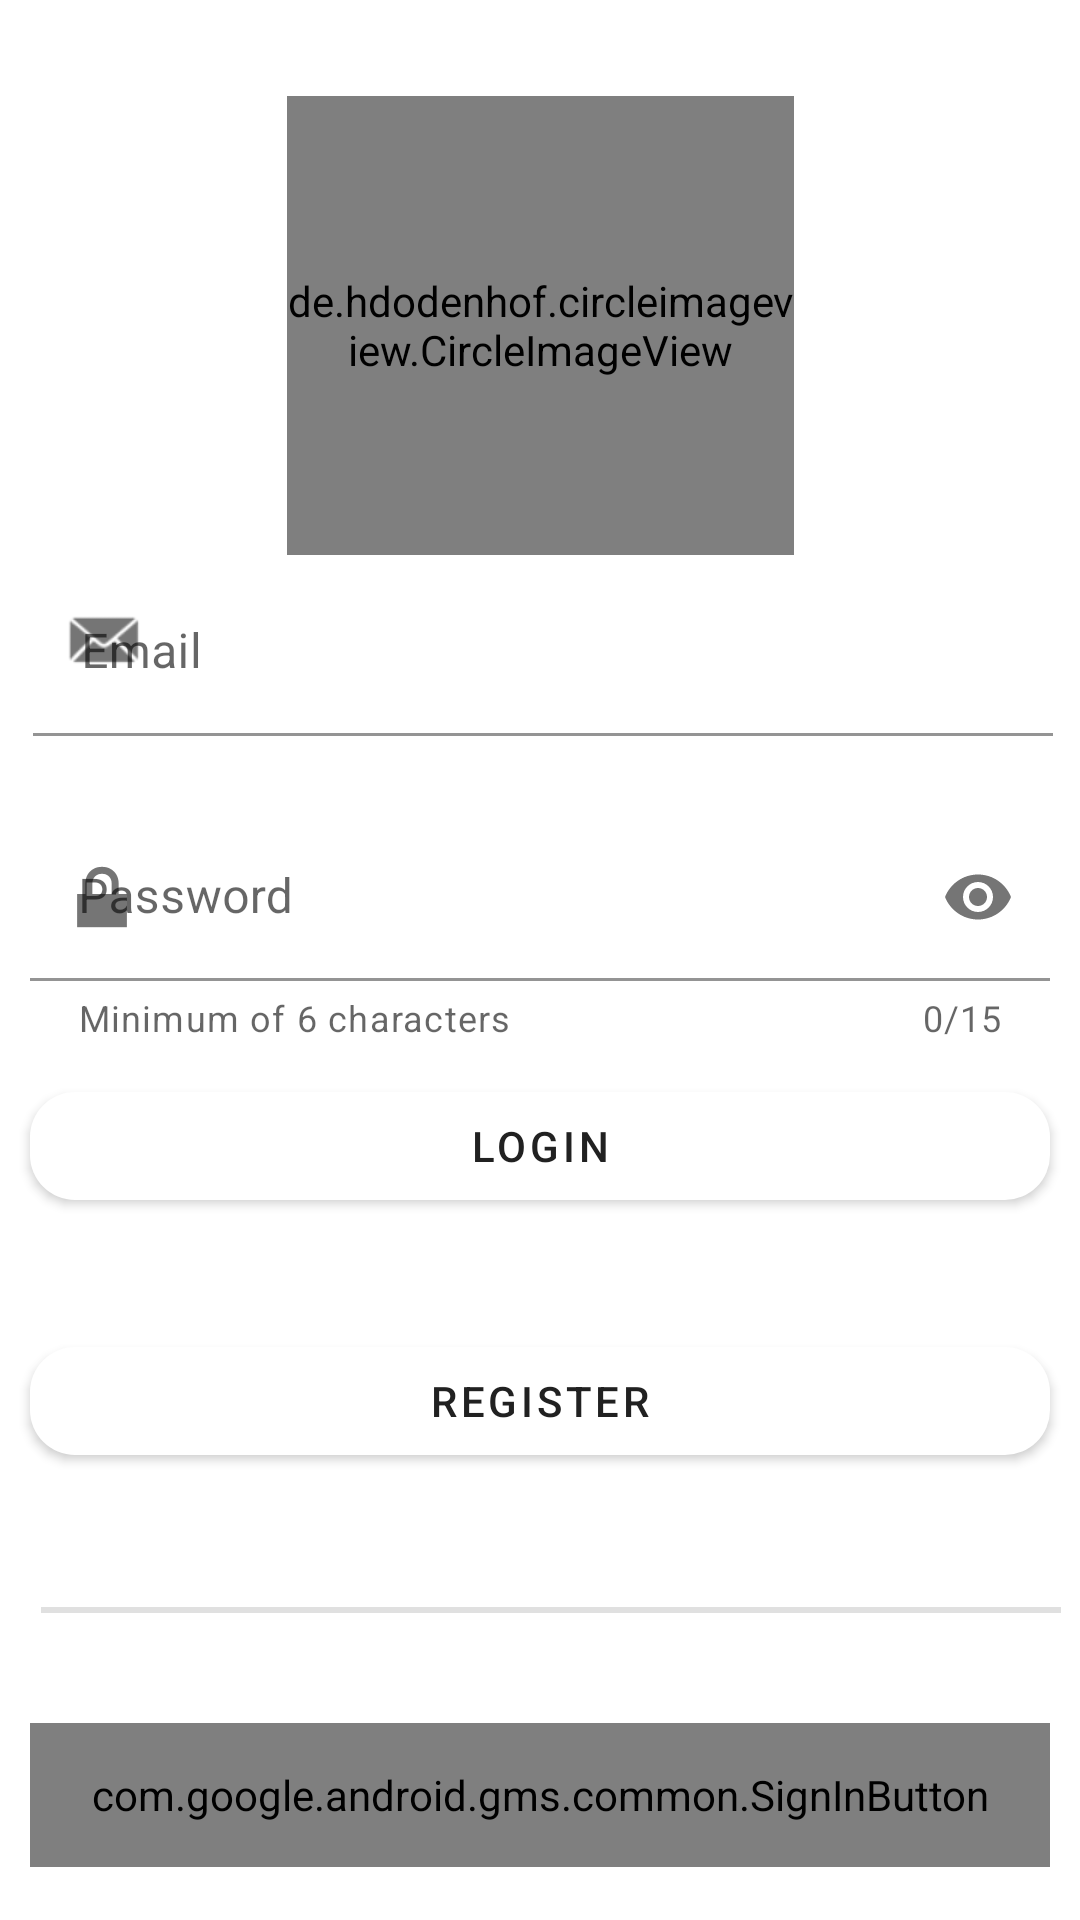

Layout XML and referenced resources for this Android screen:
<!-- AndroidManifest.xml: application theme AppTheme -->
<!-- res/layout/activity_main.xml -->
<?xml version="1.0" encoding="utf-8"?>
<androidx.constraintlayout.widget.ConstraintLayout xmlns:android="http://schemas.android.com/apk/res/android"
    xmlns:app="http://schemas.android.com/apk/res-auto"
    xmlns:tools="http://schemas.android.com/tools"
    android:layout_width="match_parent"
    android:layout_height="match_parent"
    android:background="@drawable/grad"
    tools:context=".ui.login.LoginActivity">


    <com.google.android.material.textfield.TextInputLayout
        android:id="@+id/emailLogin"
        android:layout_width="340dp"
        android:layout_height="73dp"
        android:layout_margin="4dp"
        android:layout_marginStart="32dp"
        android:layout_marginTop="32dp"
        android:layout_marginEnd="32dp"
        android:layout_marginBottom="30dp"
        android:backgroundTint="#ffff"
        android:hint="Email"
        app:boxCornerRadiusBottomEnd="25dp"
        app:boxCornerRadiusTopStart="25dp"
        app:layout_constraintBottom_toTopOf="@+id/passwordLogin"
        app:layout_constraintEnd_toEndOf="parent"
        app:layout_constraintHorizontal_bias="0.571"
        app:layout_constraintStart_toStartOf="parent"
        app:layout_constraintTop_toBottomOf="@+id/profile_image"
        app:startIconDrawable="@android:drawable/sym_action_email">

        <com.google.android.material.textfield.TextInputEditText
            android:id="@+id/emailField"
            android:layout_width="340dp"
            android:layout_height="wrap_content"
            android:inputType="textEmailAddress"
            app:backgroundTint="#ffff"

            />
    </com.google.android.material.textfield.TextInputLayout>

    <com.google.android.material.textfield.TextInputLayout
        android:id="@+id/passwordLogin"
        android:layout_width="340dp"
        android:layout_height="78dp"
        android:layout_margin="4dp"
        android:layout_marginStart="32dp"
        android:layout_marginTop="17dp"
        android:layout_marginEnd="32dp"
        android:layout_marginBottom="33dp"
        android:hint="@string/password"
        app:boxCornerRadiusBottomEnd="25dp"
        app:boxCornerRadiusTopStart="25dp"
        app:counterEnabled="true"
        app:counterMaxLength="15"
        app:endIconMode="password_toggle"
        app:errorEnabled="true"
        app:helperText="@string/minimun"
        app:helperTextEnabled="true"
        app:layout_constraintBottom_toTopOf="@+id/loginButton"
        app:layout_constraintEnd_toEndOf="parent"
        app:layout_constraintStart_toStartOf="parent"
        app:layout_constraintTop_toBottomOf="@+id/emailLogin"
        app:startIconDrawable="@android:drawable/ic_lock_lock">

        <com.google.android.material.textfield.TextInputEditText
            android:id="@+id/passwordField"
            android:layout_width="340dp"
            android:layout_height="wrap_content"
            android:inputType="textPassword"
            app:backgroundTint="#ffff" />
    </com.google.android.material.textfield.TextInputLayout>

    <com.google.android.material.button.MaterialButton
        android:id="@+id/loginButton"
        android:layout_width="340dp"
        android:layout_height="48dp"
        android:layout_marginStart="32dp"
        android:layout_marginTop="4dp"
        android:layout_marginEnd="32dp"
        android:layout_marginBottom="10dp"
        android:hapticFeedbackEnabled="true"
        android:text="@string/login"
        android:textColor="#212121"
        app:backgroundTint="#ffff"
        app:cornerRadius="15dp"
        app:layout_constraintBottom_toTopOf="@+id/registerButton"
        app:layout_constraintEnd_toEndOf="parent"
        app:layout_constraintStart_toStartOf="parent"
        app:layout_constraintTop_toBottomOf="@+id/passwordLogin" />

    <com.google.android.material.button.MaterialButton
        android:id="@+id/registerButton"
        style="@style/Widget.MaterialComponents.Button"
        android:layout_width="340dp"
        android:layout_height="48dp"
        android:layout_marginStart="32dp"
        android:layout_marginTop="26dp"
        android:layout_marginEnd="32dp"
        android:layout_marginBottom="28dp"
        android:text="@string/register"
        android:textColor="#212121"
        app:backgroundTint="#ffff"
        app:cornerRadius="15dp"
        app:layout_constraintBottom_toTopOf="@+id/divider2"
        app:layout_constraintEnd_toEndOf="parent"
        app:layout_constraintStart_toStartOf="parent"
        app:layout_constraintTop_toBottomOf="@+id/loginButton" />

    <com.google.android.gms.common.SignInButton
        android:id="@+id/google_button"
        android:layout_width="340dp"
        android:layout_height="48dp"
        android:layout_marginStart="32dp"
        android:layout_marginTop="36dp"
        android:layout_marginEnd="32dp"
        android:layout_marginBottom="17dp"
        app:cornerRadius="15dp"
        app:layout_constraintBottom_toBottomOf="parent"
        app:layout_constraintEnd_toEndOf="parent"
        app:layout_constraintStart_toStartOf="parent"
        app:layout_constraintTop_toBottomOf="@+id/divider2" />

    <de.hdodenhof.circleimageview.CircleImageView
        android:id="@+id/profile_image"
        android:layout_width="169dp"
        android:layout_height="153dp"
        android:layout_marginTop="32dp"
        android:src="@drawable/logo"
        app:civ_border_color="#FF000000"
        app:civ_border_width="2dp"
        app:layout_constraintEnd_toEndOf="parent"
        app:layout_constraintStart_toStartOf="parent"
        app:layout_constraintTop_toTopOf="parent" />

    <View
        android:id="@+id/divider2"
        android:layout_width="340dp"
        android:layout_height="2dp"
        android:layout_marginStart="39dp"
        android:layout_marginTop="16dp"
        android:layout_marginEnd="32dp"
        android:background="?android:attr/listDivider"
        app:layout_constraintBottom_toTopOf="@+id/google_button"
        app:layout_constraintEnd_toEndOf="parent"
        app:layout_constraintStart_toStartOf="parent"
        app:layout_constraintTop_toBottomOf="@+id/registerButton" />

    <ProgressBar
        android:id="@+id/progressBar"
        style="?android:attr/progressBarStyle"
        android:layout_width="100dp"
        android:layout_height="88dp"
        android:layout_marginTop="300dp"
        android:indeterminate="true"
        android:visibility="invisible"
        app:layout_constraintEnd_toEndOf="parent"
        app:layout_constraintStart_toStartOf="parent"
        app:layout_constraintTop_toTopOf="parent" />


</androidx.constraintlayout.widget.ConstraintLayout>
<!-- resources referenced by this layout -->
<resources>
  <!-- drawable grad (drawable) -->
  <?xml version="1.0" encoding="utf-8"?>
  <shape xmlns:android="http://schemas.android.com/apk/res/android"
      android:shape="rectangle">
  
      <gradient
          android:angle="-45"
          android:startColor="@color/gradStart"
          android:endColor="@color/gradEnd"
           />
  
  </shape>
  <!-- drawable logo: png bitmap (drawable-v24, 10215 bytes) -->
  <string name="login">Login</string>
  <string name="minimun">Minimum of 6 characters</string>
  <string name="password">Password</string>
  <string name="register">Register</string>
  <style name="AppTheme" parent="Theme.MaterialComponents.Light.NoActionBar">
          <item name="colorPrimary">@android:color/black</item>
          <item name="colorPrimaryDark">@android:color/black</item>
          <item name="colorAccent">@color/colorAccent</item>
          <item name="shapeAppearanceMediumComponent">@style/ShapeAppearance.App.MediumComponent</item>
      </style>
  <style name="ShapeAppearance.App.MediumComponent" parent="ShapeAppearance.MaterialComponents.MediumComponent">
          <item name="cornerFamily">rounded</item>
          <item name="cornerSize">30dp</item>
      </style>
  <!-- not gathered from this repository: default colours our renderer supplied (Android Studio template values) -->
  <color name="colorAccent">#FF03DAC5</color>
</resources>
